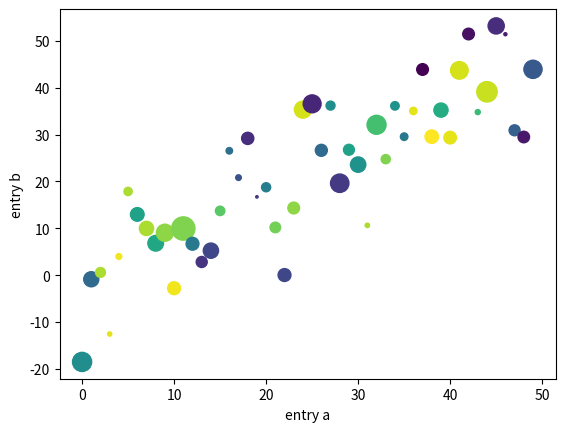

The matplotlib source for this figure:

import matplotlib as mpl
import matplotlib.pyplot as plt
import numpy as np


data = {'a': np.arange(50),
        'c': np.random.randint(0, 50, 50),
        'd': np.random.randn(50)}
data['b'] = data['a'] + 10 * np.random.randn(50)
data['d'] = np.abs(data['d']) * 100

plt.scatter('a', 'b', c='c', s='d', data=data)
plt.xlabel('entry a')
plt.ylabel('entry b')
plt.show()
plt.close()
